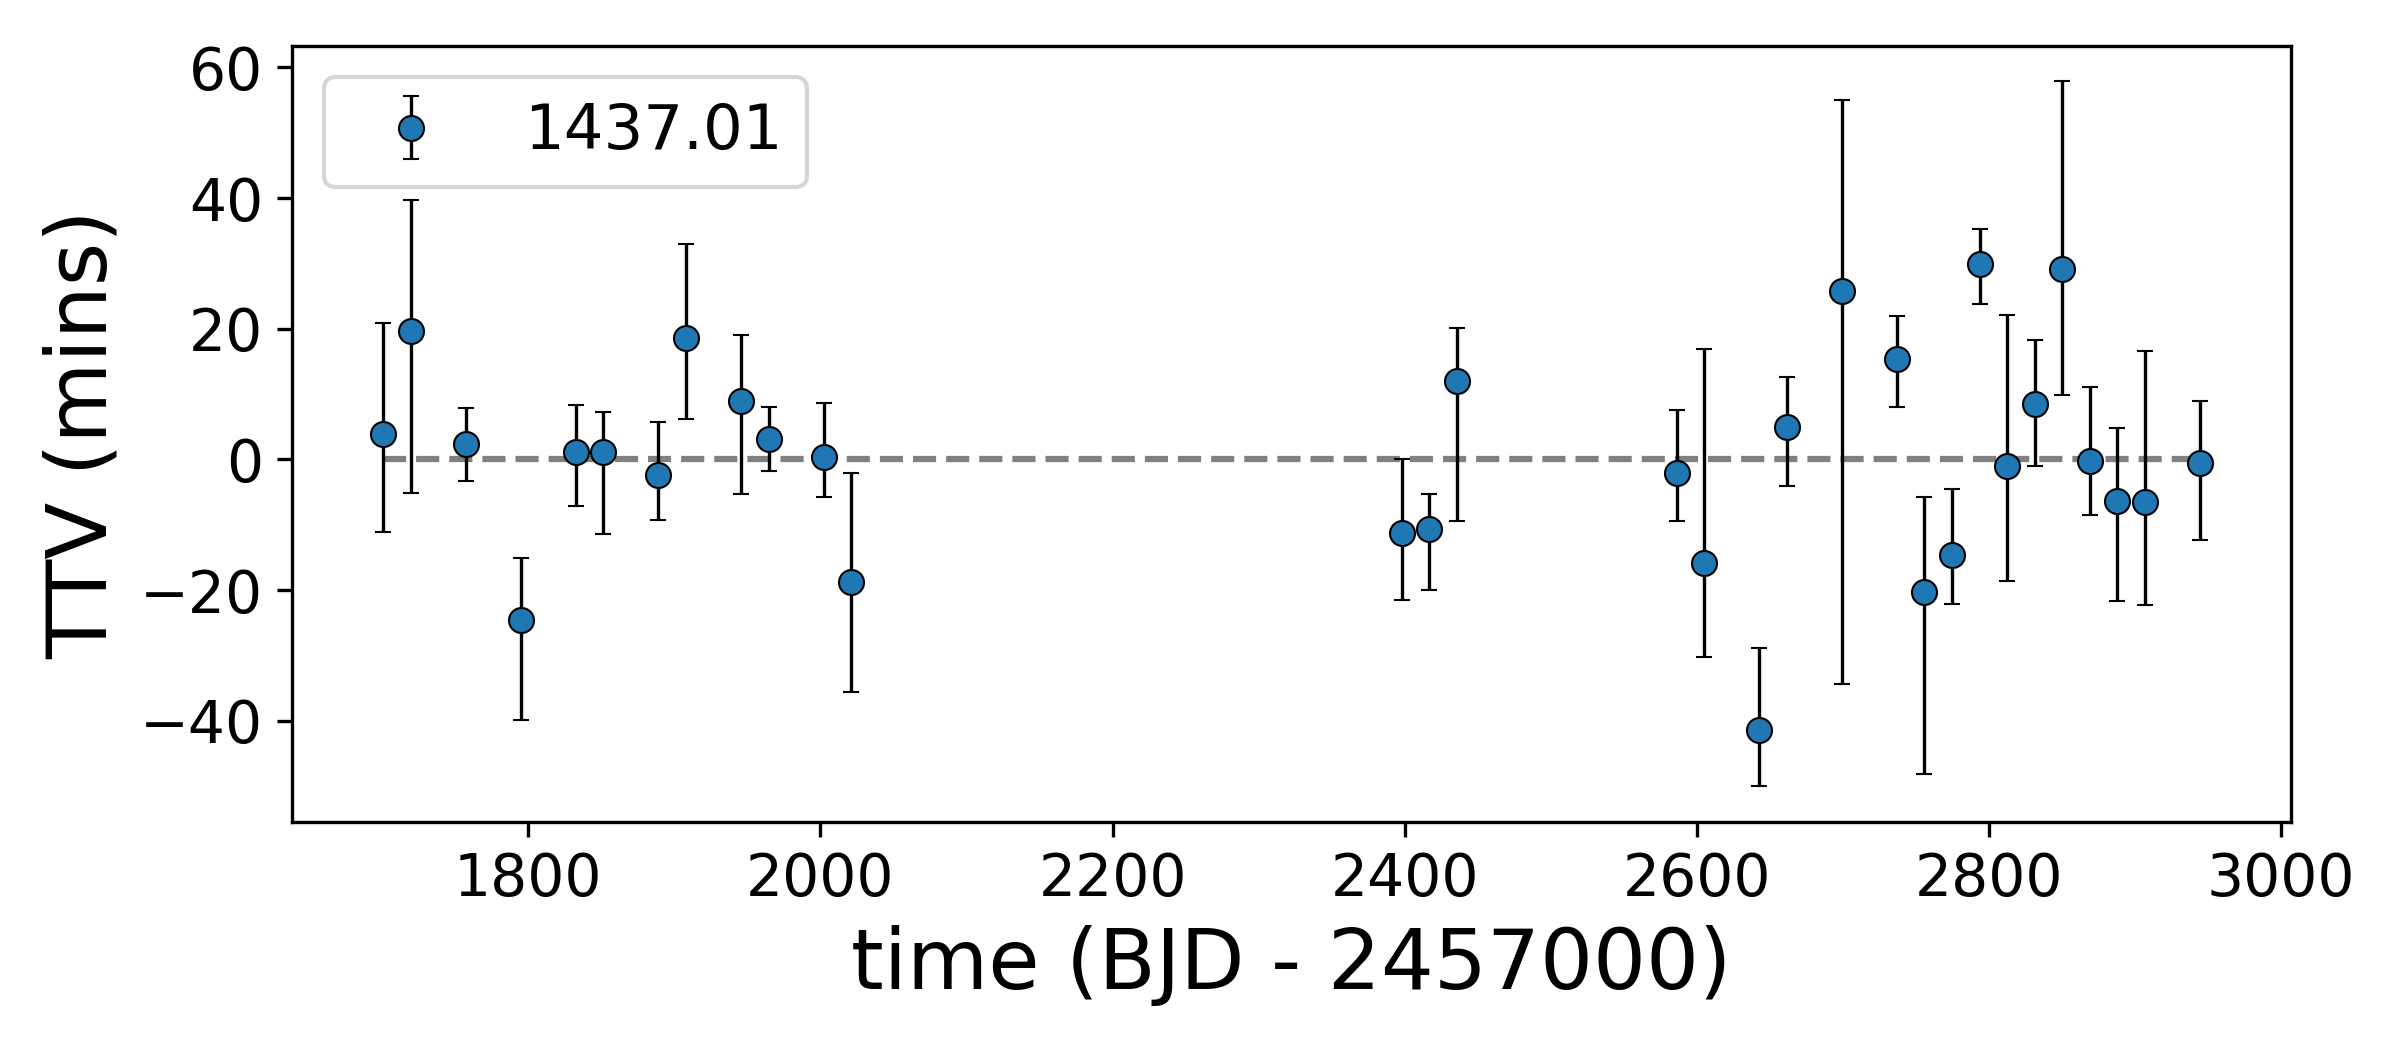

The table this chart was drawn from, first rows:
, idx, calculated, observed, ttv, ttverr1, ttverr2, significant
0, 0, 1701, 1701, 3.864, 17.52, -15.62, False
1, 1, 1720, 1720, 19.68, 20.4, -25.14, False
2, 3, 1757, 1757, 2.325, 6.957, -7.102, False
3, 5, 1795, 1795, -24.56, 10.39, -15.92, True
4, 7, 1833, 1833, 1.1, 8.285, -9.248, False
5, 8, 1851, 1851, 1.127, 7.399, -13.19, False
6, 10, 1889, 1889, -2.436, 9.125, -8.093, False
7, 11, 1908, 1908, 18.55, 15.07, -13.03, True
8, 13, 1946, 1946, 8.917, 10.9, -14.77, False
9, 14, 1965, 1965, 3.081, 6.461, -6.404, False
10, 16, 2002, 2002, 0.4439, 9.153, -7.473, False
11, 17, 2021, 2021, -18.79, 17.25, -17.29, True
12, 37, 2398, 2398, -11.2, 11.94, -11.18, False
13, 38, 2417, 2417, -10.63, 6.713, -10.26, True
14, 39, 2436, 2436, 12.02, 9.141, -21.93, False
15, 47, 2586, 2586, -2.032, 10.41, -8.511, False
16, 48, 2605, 2605, -15.85, 32.95, -14.96, False
17, 50, 2643, 2643, -41.4, 13.17, -9.635, True
18, 51, 2662, 2662, 4.903, 8.769, -9.95, False
19, 53, 2699, 2699, 25.75, 29.5, -60.2, False
20, 55, 2737, 2737, 15.43, 7.681, -8.541, True
21, 56, 2756, 2756, -20.23, 15.08, -28.25, True
22, 57, 2775, 2775, -14.66, 10.95, -8.539, True
23, 58, 2794, 2794, 29.99, 6.71, -7.556, True
24, 59, 2812, 2812, -0.9755, 23.5, -18.2, False
25, 60, 2831, 2831, 8.478, 10.66, -10.39, False
26, 61, 2850, 2850, 29.16, 28.99, -19.82, True
27, 62, 2869, 2869, -0.2644, 12.12, -9.328, False
28, 63, 2888, 2888, -6.284, 11.78, -15.95, False
29, 64, 2907, 2907, -6.504, 23.47, -16.29, False
30, 66, 2944, 2944, -0.5536, 10.42, -12.56, False
